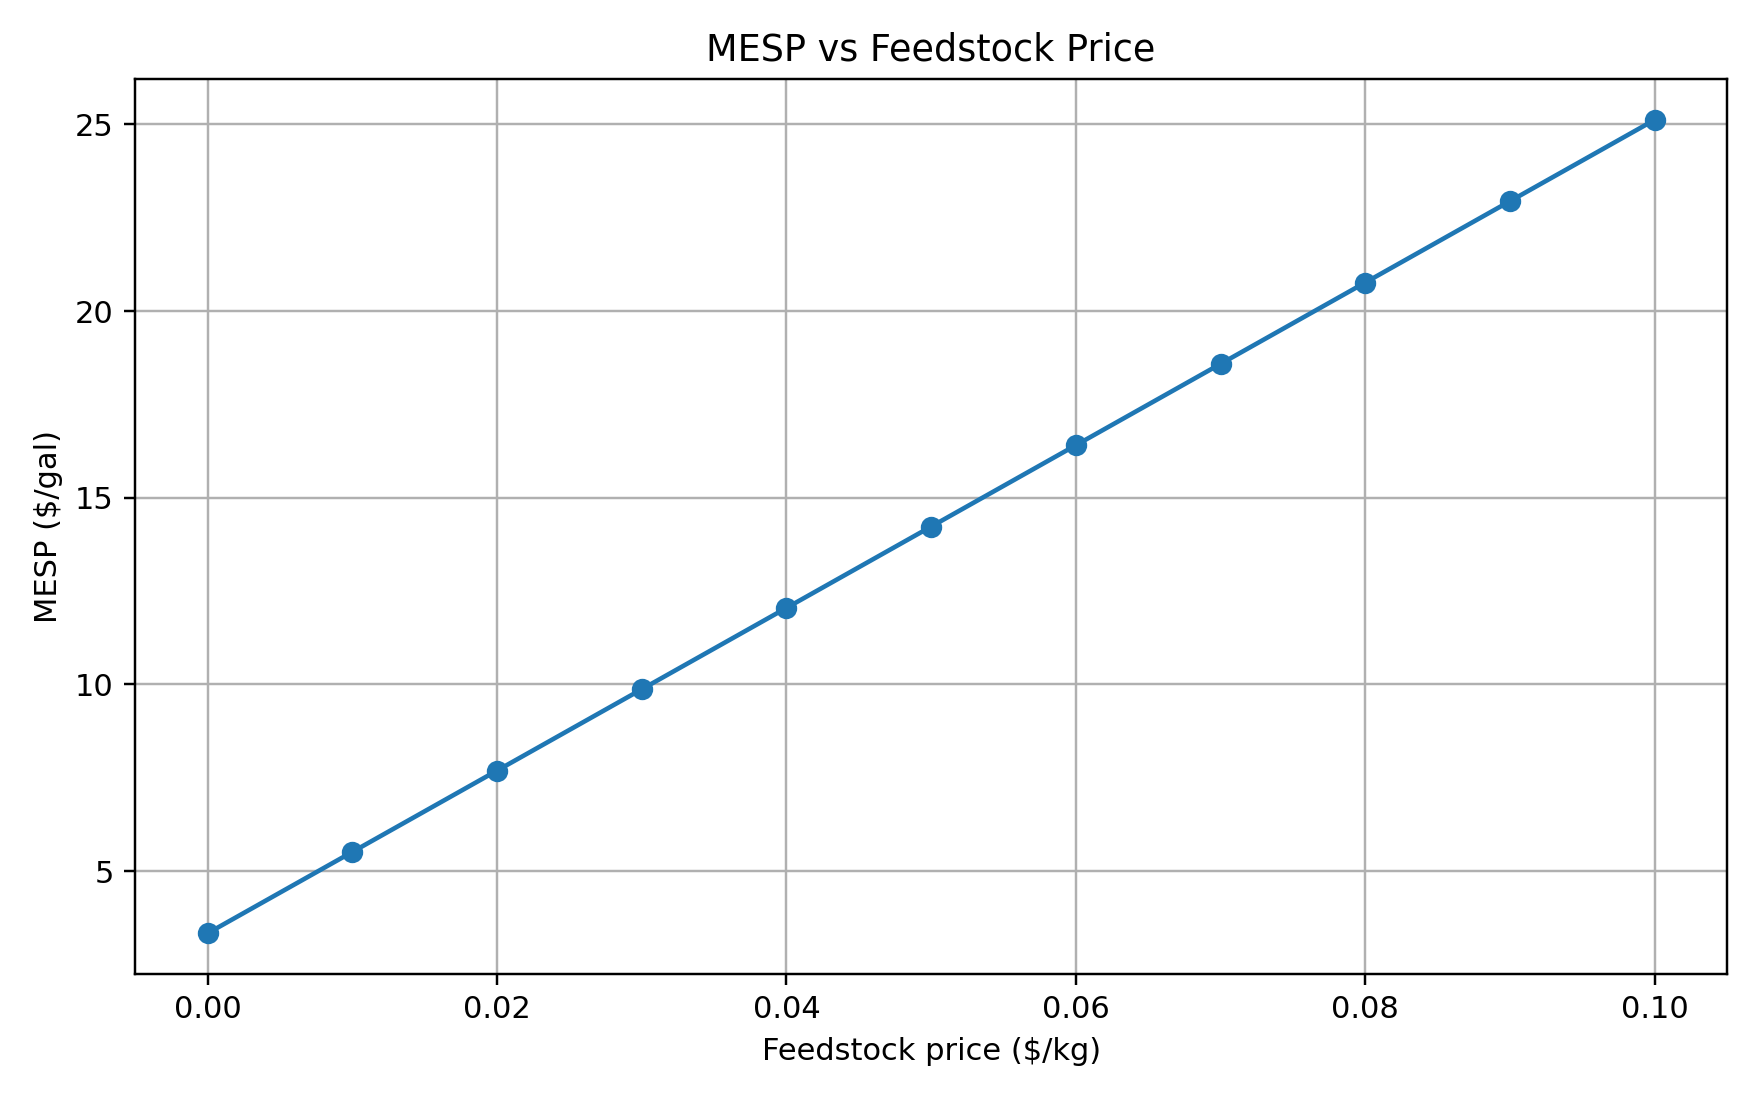

The table this chart was drawn from, first rows:
feedstock_price, MESP_$/gal, feed_cake_water_wt, ferm_feed_water_wt, ethanol_kg_hr, beer_water_wt
0.0, 3.336, 0.6, 0.7888, 8625, 0.9579
0.01, 5.514, 0.6, 0.7888, 8625, 0.9579
0.02, 7.692, 0.6, 0.7888, 8625, 0.9579
0.03, 9.87, 0.6, 0.7888, 8625, 0.9579
0.04, 12.05, 0.6, 0.7888, 8625, 0.9579
0.05, 14.23, 0.6, 0.7888, 8625, 0.9579
0.06, 16.41, 0.6, 0.7888, 8625, 0.9579
0.07, 18.58, 0.6, 0.7888, 8625, 0.9579
0.08, 20.76, 0.6, 0.7888, 8625, 0.9579
0.09, 22.94, 0.6, 0.7888, 8625, 0.9579
0.1, 25.12, 0.6, 0.7888, 8625, 0.9579
